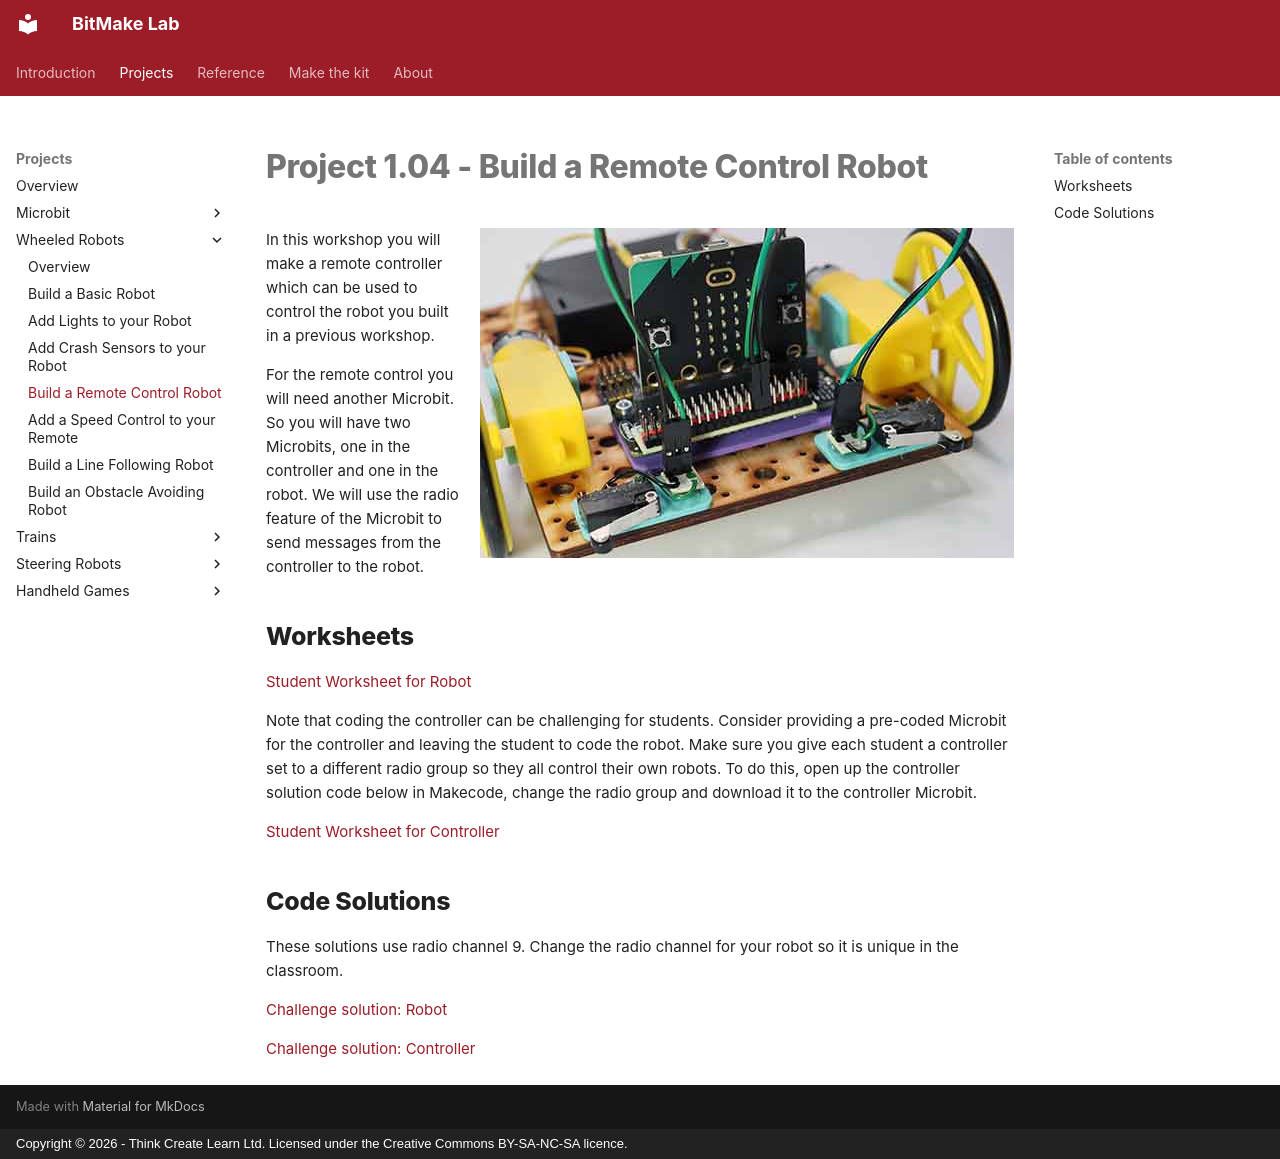

repository: lewfer/Website-BitMakeLab · page: projects/wheeled-robots/project-1.04/index.html · generator: mkdocs · copyright: Copyright © 2026 - Think Create Learn Ltd. Licensed under the Creative Commons BY-SA-NC-SA licence.

# Project 1.04 - Build a Remote Control Robot

![Robot](index.jpg){ align=right }

In this workshop you will make a remote controller which can be used to control the robot you built in a previous workshop.

For the remote control you will need another Microbit. So you will have two Microbits, one in the controller and one in the robot. We will use the radio feature of the Microbit to send messages from the controller to the robot.

## Worksheets

[Student Worksheet for Robot](Project 1.04 - Build a Remote Control Robot.pdf){ target=_blank }

Note that coding the controller can be challenging for students.  Consider providing a pre-coded Microbit for the controller and leaving the student to code the robot.  Make sure you give each student a controller set to a different radio group so they all control their own robots.  To do this, open up the controller solution code below in Makecode, change the radio group and download it to the controller Microbit.

[Student Worksheet for Controller](Project 1.04 - Build a Remote Control Robot - Controller.pdf){ target=_blank }

## Code Solutions

These solutions use radio channel 9.  Change the radio channel for your robot so it is unique in the classroom.

[Challenge solution: Robot](code/microbit-challenge-solution-robot.hex)

[Challenge solution: Controller](code/microbit-challenge-solution-controller.hex)
